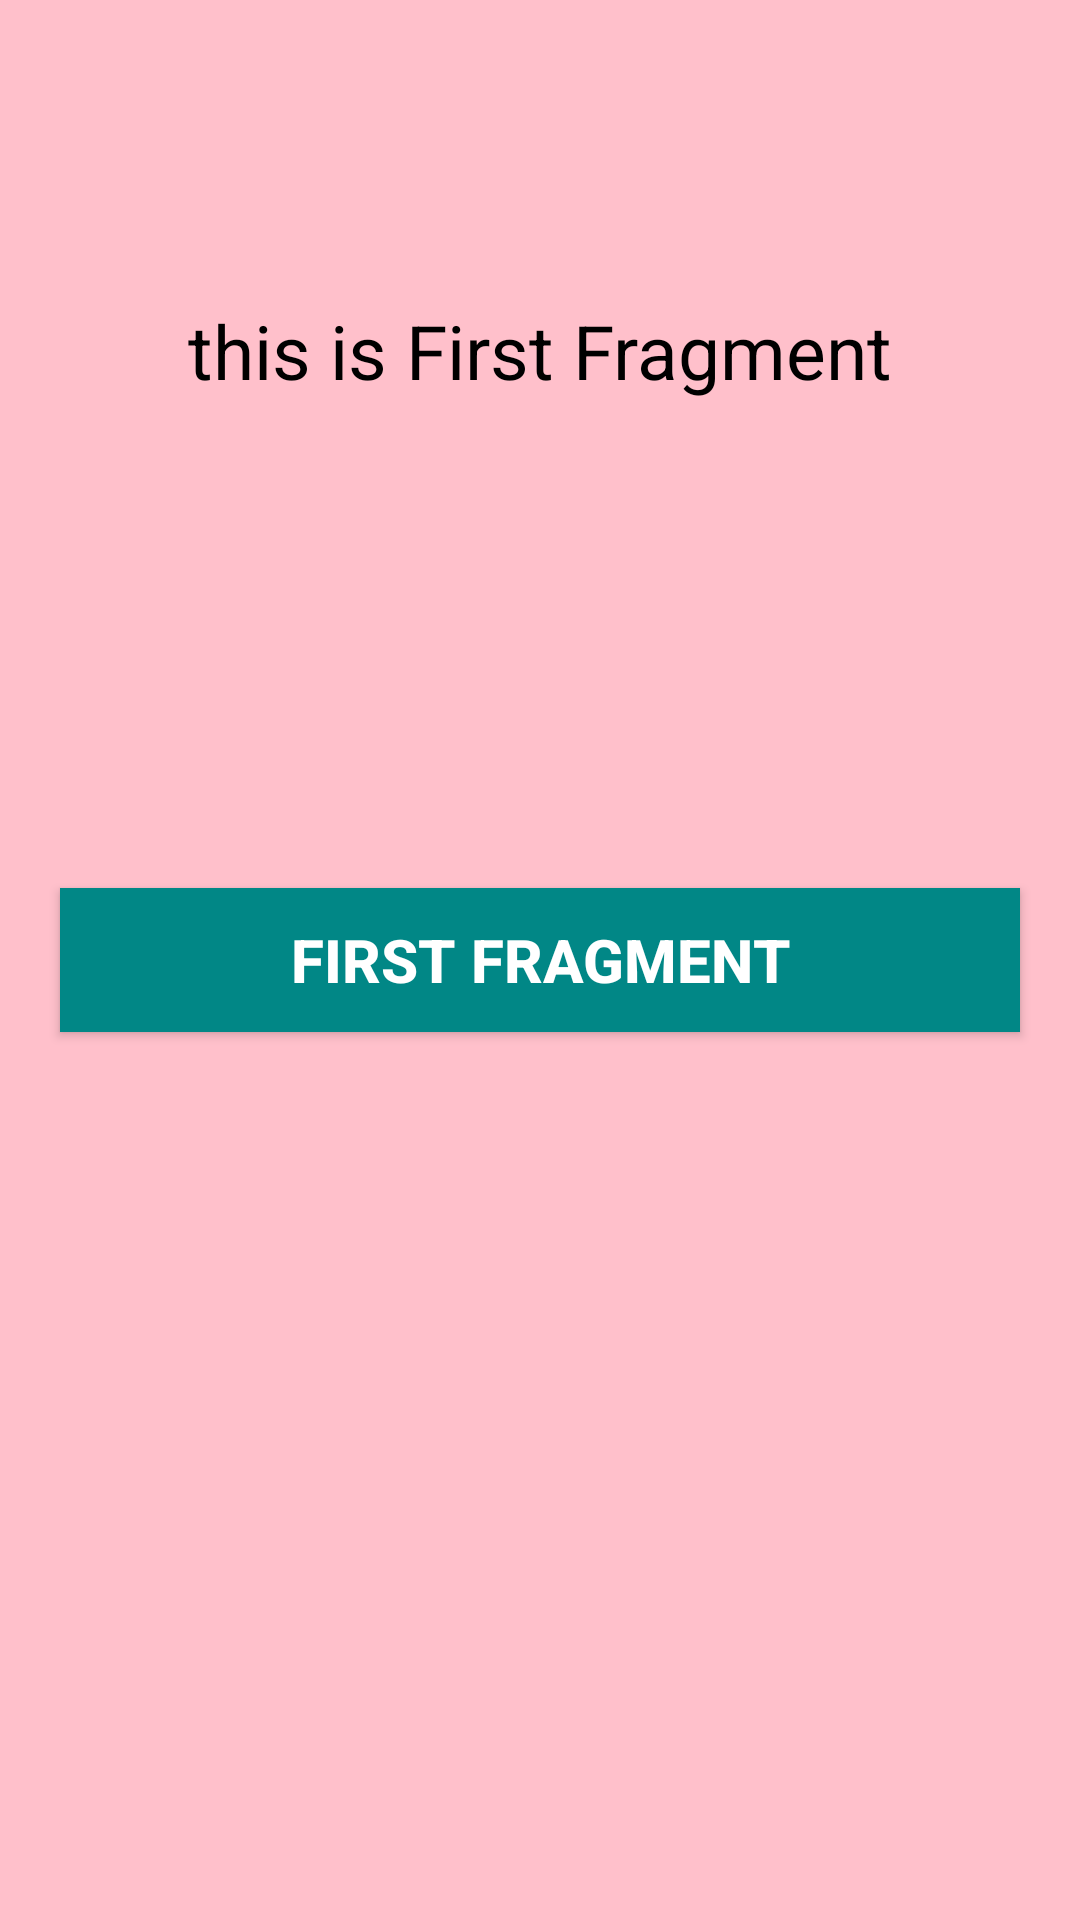

This screen was rendered from an Android layout file. Write that file and the resources it references.
<!-- AndroidManifest.xml: application theme Theme.WMA_Minggu5_1 -->
<!-- res/layout/fragment_second.xml -->
<?xml version="1.0" encoding="utf-8"?>
<RelativeLayout xmlns:android="http://schemas.android.com/apk/res/android"
    android:layout_width="match_parent"
    android:layout_height="match_parent"
    xmlns:tools="http://schemas.android.com/tools"
    android:background="@color/pink"
    tools:context=".SecondFragment">

    <TextView
        android:layout_width="wrap_content"
        android:layout_height="wrap_content"
        android:layout_centerHorizontal="true"
        android:layout_marginTop="100dp"
        android:text="this is First Fragment"
        android:textColor="@color/black"
        android:textSize="25sp"/>
    <Button
        android:id="@+id/secondButton"
        android:layout_width="match_parent"
        android:layout_height="wrap_content"
        android:layout_centerInParent="true"
        android:layout_marginLeft="20dp"
        android:text="First Fragment"
        android:layout_marginRight="20dp"
        android:background="@color/teal_700"
        android:textColor="@color/white"
        android:textSize="20sp"
        android:textStyle="bold"/>

</RelativeLayout>
<!-- resources referenced by this layout -->
<resources>
  <color name="black">#FF000000</color>
  <color name="pink">#FFC0CB</color>
  <color name="teal_700">#FF018786</color>
  <color name="white">#FFFFFFFF</color>
  <style name="Theme.WMA_Minggu5_1" parent="Base.Theme.WMA_Minggu5_1" />
  <style name="Base.Theme.WMA_Minggu5_1" parent="Theme.Material3.DayNight.NoActionBar">
          
          
      </style>
</resources>
